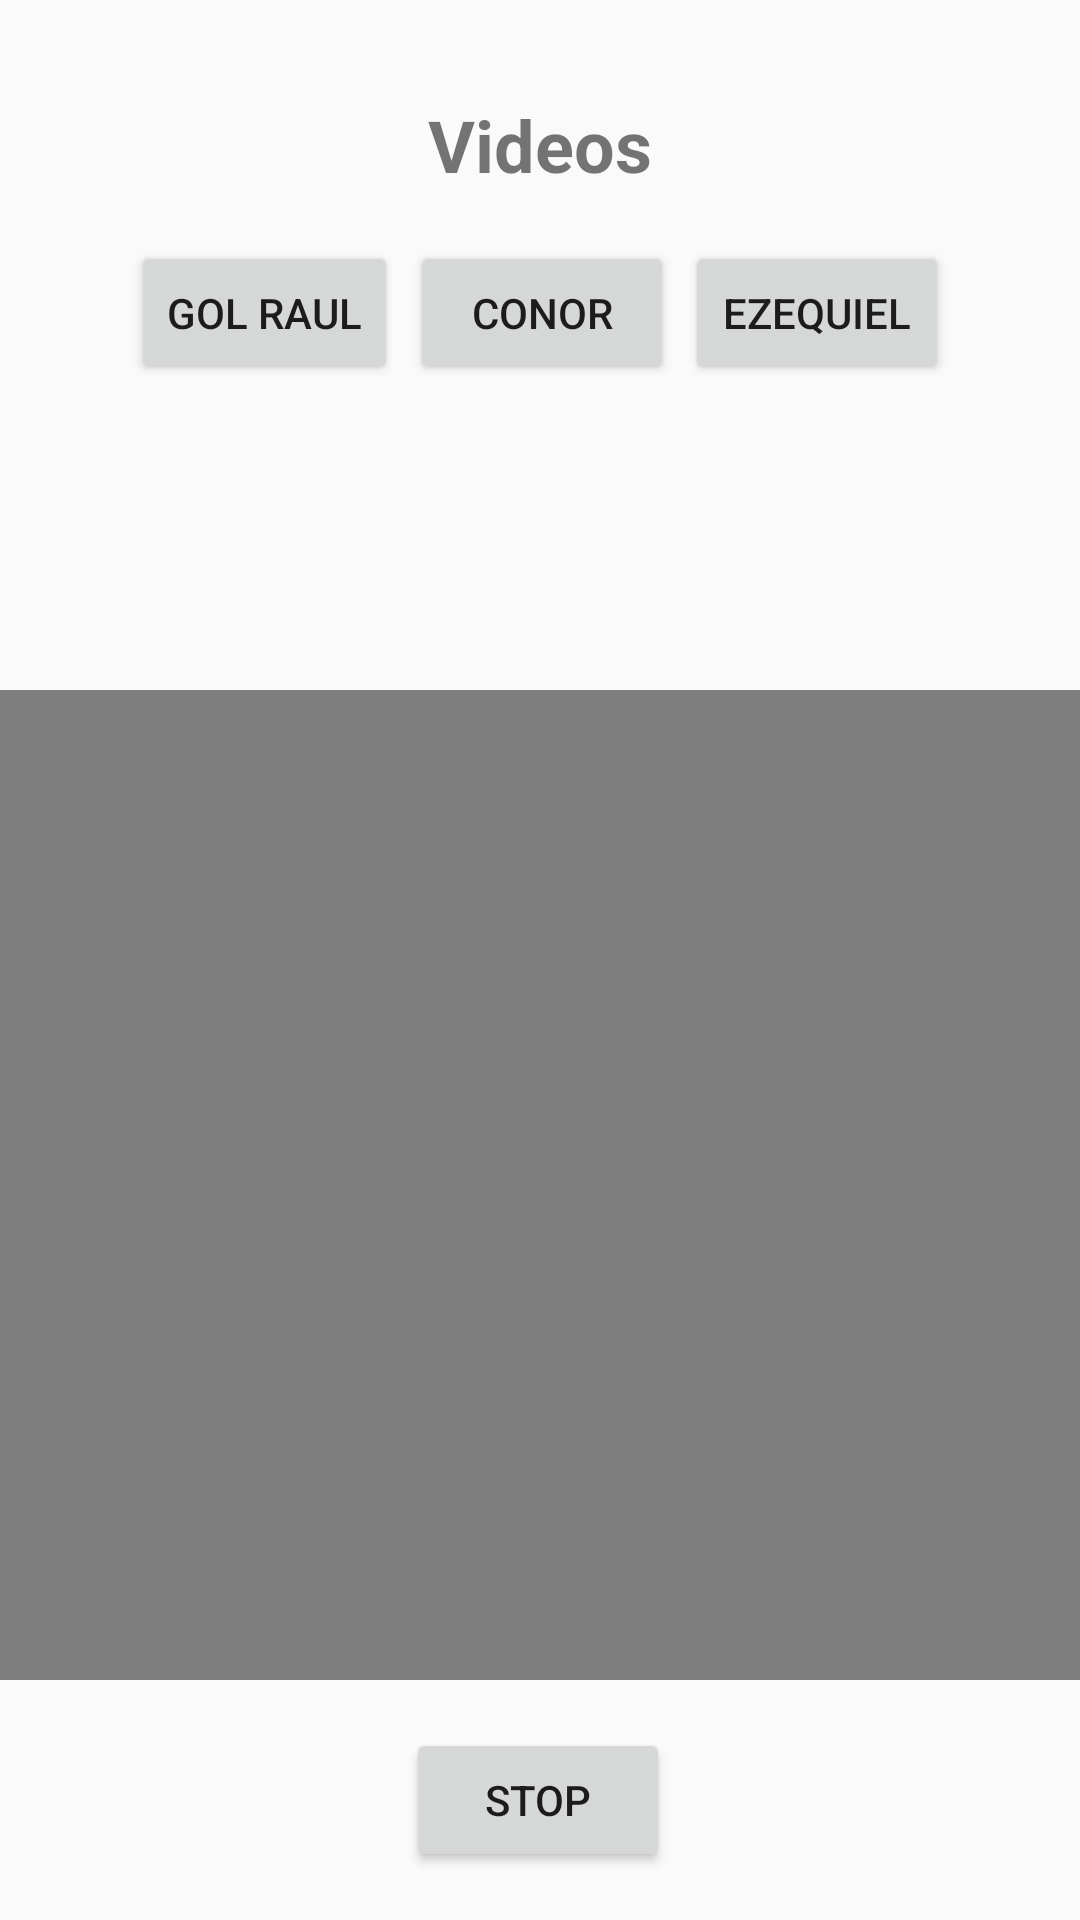

Here is an Android app screen rendered from its layout file. Give the layout XML and the strings, colors and styles it references.
<!-- AndroidManifest.xml: application theme AppTheme -->
<!-- res/layout/activity_video.xml -->
<?xml version="1.0" encoding="utf-8"?>
<androidx.constraintlayout.widget.ConstraintLayout
    xmlns:android="http://schemas.android.com/apk/res/android"
    xmlns:app="http://schemas.android.com/apk/res-auto"
    xmlns:tools="http://schemas.android.com/tools"
    android:id="@+id/videolayoutid"
    android:layout_width="match_parent"
    android:layout_height="match_parent"
    tools:context=".VideoActivity">

    <TextView
        android:id="@+id/videoTextView"
        android:layout_width="wrap_content"
        android:layout_height="wrap_content"
        android:layout_marginTop="32dp"
        android:text="@string/textViewVideo"
        android:textSize="24sp"
        android:textStyle="bold"
        app:layout_constraintEnd_toEndOf="parent"
        app:layout_constraintStart_toStartOf="parent"
        app:layout_constraintTop_toTopOf="parent" />

    <Button
        android:id="@+id/video1Button"
        android:layout_width="wrap_content"
        android:layout_height="wrap_content"
        android:layout_marginStart="40dp"
        android:layout_marginTop="16dp"
        android:text="@string/btnvideo1"
        app:layout_constraintEnd_toStartOf="@+id/video2Button"
        app:layout_constraintHorizontal_bias="0.5"
        app:layout_constraintStart_toStartOf="parent"
        app:layout_constraintTop_toBottomOf="@+id/videoTextView"/>

    <Button
        android:id="@+id/video2Button"
        android:layout_width="wrap_content"
        android:layout_height="wrap_content"
        android:layout_marginTop="16dp"
        android:text="@string/btnvideo2"
        app:layout_constraintEnd_toStartOf="@+id/video3Button"
        app:layout_constraintHorizontal_bias="0.5"
        app:layout_constraintStart_toEndOf="@+id/video1Button"
        app:layout_constraintTop_toBottomOf="@+id/videoTextView"/>

    <Button
        android:id="@+id/video3Button"
        android:layout_width="wrap_content"
        android:layout_height="wrap_content"
        android:layout_marginTop="16dp"
        android:layout_marginEnd="40dp"
        android:text="@string/btnvideo3"
        app:layout_constraintEnd_toEndOf="parent"
        app:layout_constraintHorizontal_bias="0.5"
        app:layout_constraintStart_toEndOf="@+id/video2Button"
        app:layout_constraintTop_toBottomOf="@+id/videoTextView"/>

    <VideoView
        android:id="@+id/videoView"
        android:layout_width="wrap_content"
        android:layout_height="330dp"
        android:layout_marginBottom="16dp"
        app:layout_constraintBottom_toTopOf="@+id/stopVideoButton"
        app:layout_constraintEnd_toEndOf="parent"
        app:layout_constraintHorizontal_bias="1.0"
        app:layout_constraintStart_toStartOf="parent" />

    <Button
        android:id="@+id/stopVideoButton"
        style="@style/Widget.AppCompat.Button"
        android:layout_width="wrap_content"
        android:layout_height="wrap_content"
        android:layout_marginBottom="16dp"
        android:text="@string/btnstopvideo"
        app:layout_constraintBottom_toBottomOf="parent"
        app:layout_constraintEnd_toEndOf="parent"
        app:layout_constraintHorizontal_bias="0.498"
        app:layout_constraintStart_toStartOf="parent" />

</androidx.constraintlayout.widget.ConstraintLayout>
<!-- resources referenced by this layout -->
<resources>
  <string name="btnstopvideo">Stop</string>
  <string name="btnvideo1">Gol Raul</string>
  <string name="btnvideo2">Conor</string>
  <string name="btnvideo3">Ezequiel</string>
  <string name="textViewVideo">Videos</string>
  <style name="AppTheme" parent="Theme.AppCompat.Light.DarkActionBar">
          
          <item name="colorPrimary">@color/White</item>
          <item name="colorPrimaryDark">@color/cardview_dark_background</item>
          <item name="colorAccent">@color/Black</item>
      </style>
</resources>
